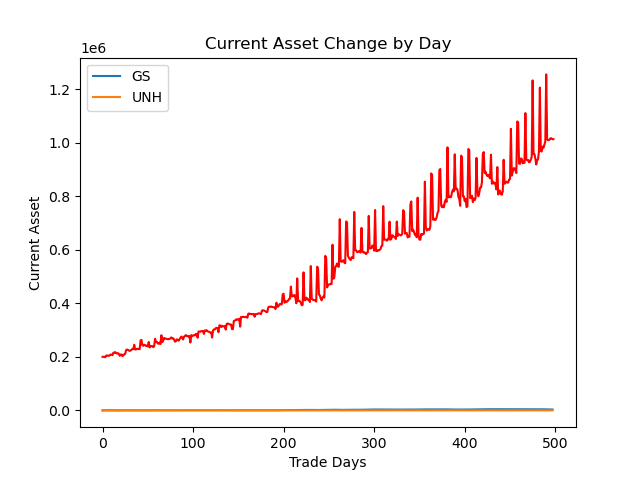

The table this chart was drawn from, first rows:
account_value, date, daily_return
200000, 2018-01-08, 
200167, 2018-01-09, 0.0008342
200056, 2018-01-10, -0.0005532
198610, 2018-01-11, -0.007228
204596, 2018-01-12, 0.03014
205182, 2018-01-16, 0.002863
204411, 2018-01-17, -0.003756
203479, 2018-01-18, -0.004561
205826, 2018-01-19, 0.01154
208742, 2018-01-22, 0.01417
208191, 2018-01-23, -0.002642
206202, 2018-01-24, -0.009551
215651, 2018-01-25, 0.04582
215785, 2018-01-26, 0.0006213
217657, 2018-01-29, 0.008677
213249, 2018-01-30, -0.02026
212707, 2018-01-31, -0.002541
213876, 2018-02-01, 0.005496
210929, 2018-02-02, -0.01378
203781, 2018-02-05, -0.03389
208845, 2018-02-06, 0.02485
208692, 2018-02-07, -0.0007318
202676, 2018-02-08, -0.02883
205794, 2018-02-09, 0.01538
209713, 2018-02-12, 0.01904
210998, 2018-02-13, 0.006127
225261, 2018-02-14, 0.0676
227187, 2018-02-15, 0.008552
226278, 2018-02-16, -0.004002
223775, 2018-02-20, -0.01106
222327, 2018-02-21, -0.006469
223463, 2018-02-22, 0.005109
226605, 2018-02-23, 0.01406
229621, 2018-02-26, 0.01331
228559, 2018-02-27, -0.004624
245099, 2018-02-28, 0.07237
227323, 2018-03-01, -0.07253
227900, 2018-03-02, 0.002539
230201, 2018-03-05, 0.01009
229334, 2018-03-06, -0.003768
229976, 2018-03-07, 0.0028
228534, 2018-03-08, -0.00627
261503, 2018-03-09, 0.1443
263252, 2018-03-12, 0.006689
243215, 2018-03-13, -0.07611
241585, 2018-03-14, -0.006702
245083, 2018-03-15, 0.01448
243532, 2018-03-16, -0.006331
240591, 2018-03-19, -0.01207
242209, 2018-03-20, 0.006722
238747, 2018-03-21, -0.01429
255738, 2018-03-22, 0.07117
235032, 2018-03-23, -0.08096
241063, 2018-03-26, 0.02566
239603, 2018-03-27, -0.006058
240367, 2018-03-28, 0.003186
236159, 2018-03-29, -0.01751
239471, 2018-04-02, 0.01403
267486, 2018-04-03, 0.117
255317, 2018-04-04, -0.04549
... 439 more rows
